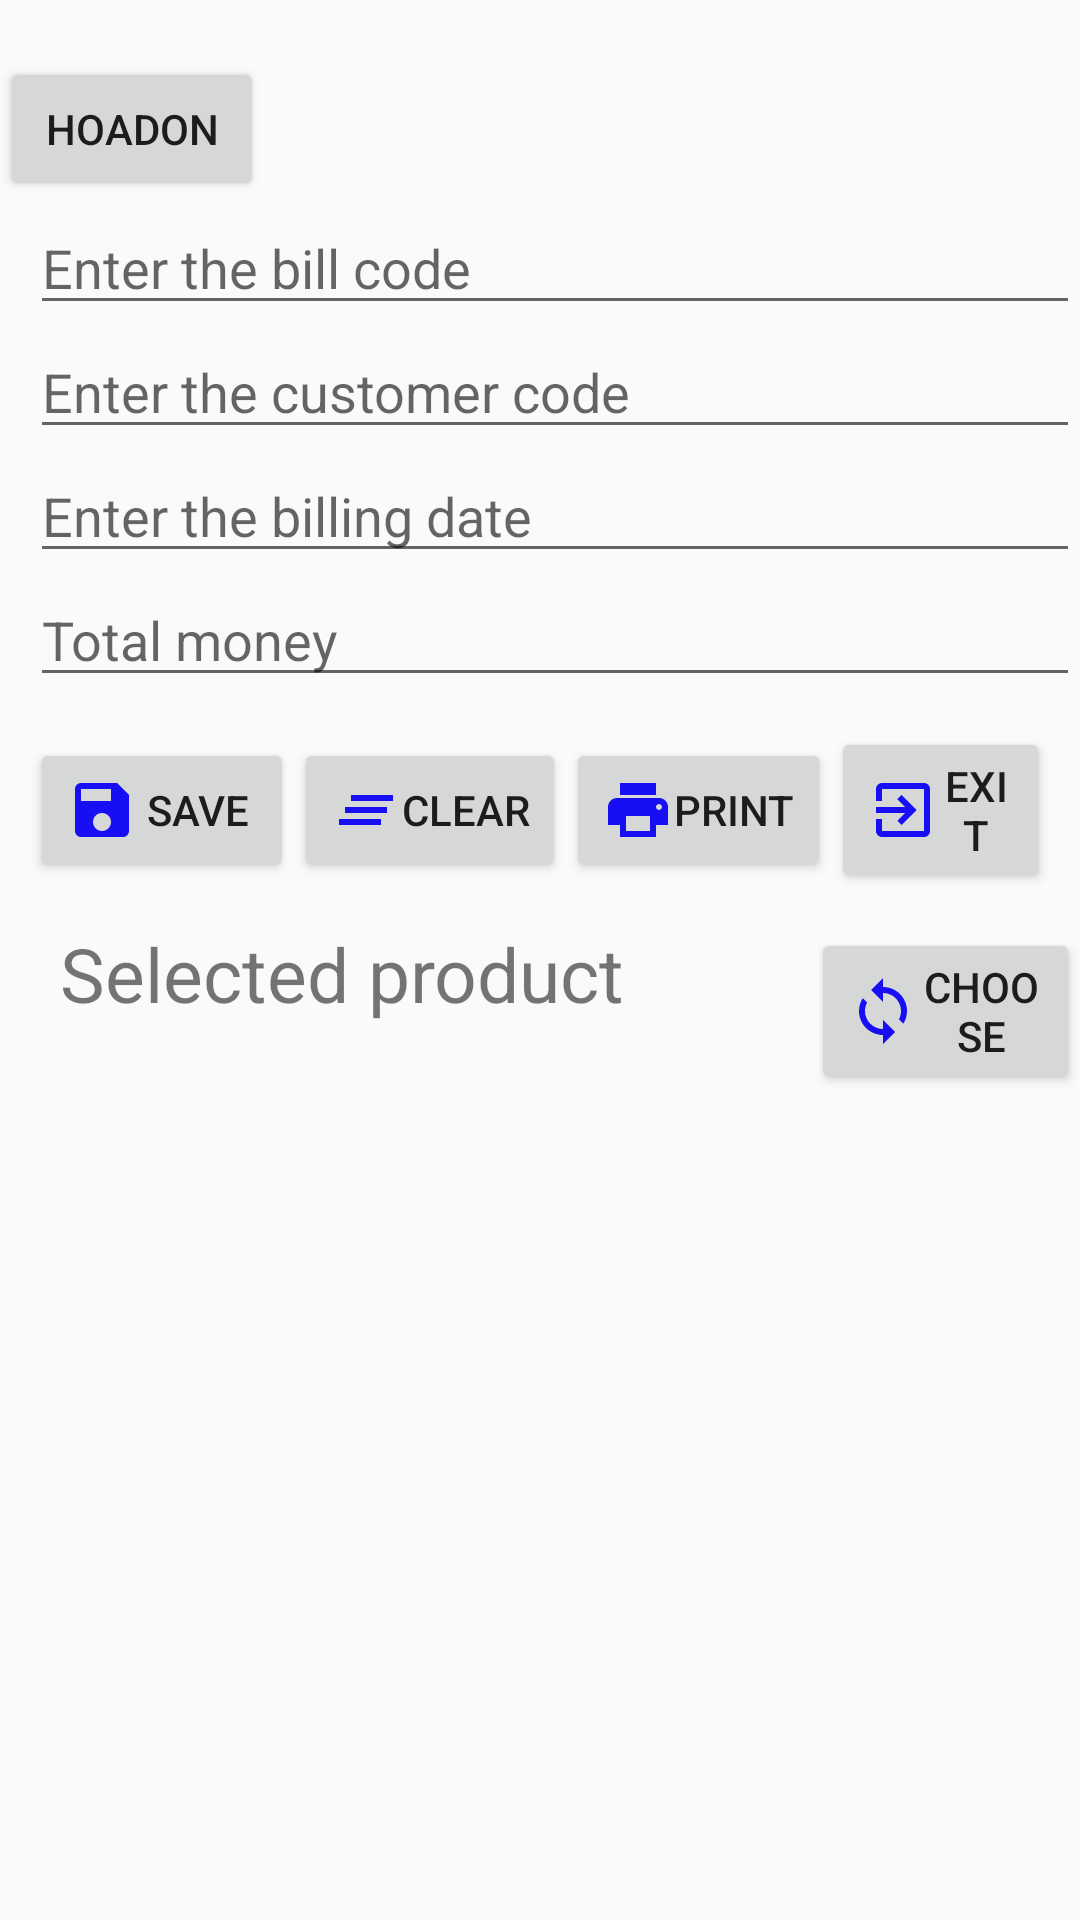

Android layout source for this screen:
<!-- AndroidManifest.xml: application theme AppTheme -->
<!-- res/layout/fragment_bill.xml -->
<?xml version="1.0" encoding="utf-8"?>
<LinearLayout xmlns:android="http://schemas.android.com/apk/res/android"
    android:orientation="vertical"
    android:layout_width="match_parent"
    android:layout_height="match_parent"

    >
   <TextView
       android:layout_width="match_parent"
       android:layout_height="wrap_content"
       />
   <Button
       android:layout_width="wrap_content"
       android:layout_height="wrap_content"
       android:id="@+id/btnListBill"
       android:text="hoadon"
       />
   <EditText
       android:layout_width="match_parent"
       android:layout_height="wrap_content"
       android:id="@+id/txtCodeBill"
       android:hint="@string/txtCodeBill"
       style="@style/txt"
       />
   <EditText
       android:id="@+id/txtCodeCustomer"
       android:hint="@string/txtCustomer"
       style="@style/txt"
      />
   <EditText
       android:id="@+id/txtDateBill"
       android:hint="@string/dateBill"
       style="@style/txt"
      />
   <EditText
       android:id="@+id/txtTotalMoney"
       android:hint="@string/txtTotalMoney"
       style="@style/txt"
       />
   <LinearLayout
       android:layout_width="match_parent"
       android:layout_height="wrap_content"
       android:orientation="horizontal"
       android:gravity="center"
       android:layout_margin="10dp"
       >

      <Button
          android:id="@+id/btnSave"
          android:text="@string/btnSave"
          style="@style/btn"
          android:drawableLeft="@drawable/ic_save_black_24dp"
          />
      <Button
          android:id="@+id/btnClear"
          android:text="@string/btnClear"
          style="@style/btn"
          android:drawableLeft="@drawable/ic_clear_all_black_24dp"
          />
      <Button
          android:id="@+id/btnPrint"
          android:text="@string/btnPrint"
          style="@style/btn"
          android:drawableLeft="@drawable/ic_print_black_24dp"
         />
      <Button
          android:id="@+id/btnExit"
          android:text="@string/btnExit"
          style="@style/btn"
          android:drawableLeft="@drawable/ic_exit_to_app_black_24dp"
         />
   </LinearLayout>

   <LinearLayout
       android:layout_width="match_parent"
       android:layout_height="wrap_content"
       android:orientation="horizontal"
      >
      <TextView
          android:layout_width="wrap_content"
          android:layout_height="wrap_content"
          android:text="@string/tvSelectedProduct"
          android:textSize="25sp"
          android:layout_marginLeft="20dp"
          />
      <Button
          android:layout_width="wrap_content"
          android:layout_height="wrap_content"
          android:id="@+id/btnChoose"
          android:text="@string/btnChoose"
          android:layout_marginLeft="62dp"
          android:drawableLeft="@drawable/ic_sync_black_24dp"
          />
   </LinearLayout>

   <LinearLayout
       android:layout_width="match_parent"
       android:layout_height="wrap_content"
       android:orientation="vertical"
      >
      <androidx.recyclerview.widget.RecyclerView
          android:layout_width="match_parent"
          android:layout_height="wrap_content"
          android:id="@+id/rcvListBill"
          />

   </LinearLayout>



</LinearLayout>
<!-- resources referenced by this layout -->
<resources>
  <!-- drawable ic_clear_all_black_24dp (drawable) -->
  <vector android:height="24dp" android:tint="#180EF3"
      android:viewportHeight="24.0" android:viewportWidth="24.0"
      android:width="24dp" xmlns:android="http://schemas.android.com/apk/res/android">
      <path android:fillColor="#FF000000" android:pathData="M5,13h14v-2L5,11v2zM3,17h14v-2L3,15v2zM7,7v2h14L21,7L7,7z"/>
  </vector>
  <!-- drawable ic_exit_to_app_black_24dp (drawable) -->
  <vector android:height="24dp" android:tint="#180EF3"
      android:viewportHeight="24.0" android:viewportWidth="24.0"
      android:width="24dp" xmlns:android="http://schemas.android.com/apk/res/android">
      <path android:fillColor="#FF000000" android:pathData="M10.09,15.59L11.5,17l5,-5 -5,-5 -1.41,1.41L12.67,11H3v2h9.67l-2.58,2.59zM19,3H5c-1.11,0 -2,0.9 -2,2v4h2V5h14v14H5v-4H3v4c0,1.1 0.89,2 2,2h14c1.1,0 2,-0.9 2,-2V5c0,-1.1 -0.9,-2 -2,-2z"/>
  </vector>
  <!-- drawable ic_print_black_24dp (drawable) -->
  <vector android:height="24dp" android:tint="#180EF3"
      android:viewportHeight="24.0" android:viewportWidth="24.0"
      android:width="24dp" xmlns:android="http://schemas.android.com/apk/res/android">
      <path android:fillColor="#FF000000" android:pathData="M19,8L5,8c-1.66,0 -3,1.34 -3,3v6h4v4h12v-4h4v-6c0,-1.66 -1.34,-3 -3,-3zM16,19L8,19v-5h8v5zM19,12c-0.55,0 -1,-0.45 -1,-1s0.45,-1 1,-1 1,0.45 1,1 -0.45,1 -1,1zM18,3L6,3v4h12L18,3z"/>
  </vector>
  <!-- drawable ic_save_black_24dp (drawable) -->
  <vector android:height="24dp" android:tint="#180EF3"
      android:viewportHeight="24.0" android:viewportWidth="24.0"
      android:width="24dp" xmlns:android="http://schemas.android.com/apk/res/android">
      <path android:fillColor="#FF000000" android:pathData="M17,3L5,3c-1.11,0 -2,0.9 -2,2v14c0,1.1 0.89,2 2,2h14c1.1,0 2,-0.9 2,-2L21,7l-4,-4zM12,19c-1.66,0 -3,-1.34 -3,-3s1.34,-3 3,-3 3,1.34 3,3 -1.34,3 -3,3zM15,9L5,9L5,5h10v4z"/>
  </vector>
  <!-- drawable ic_sync_black_24dp (drawable) -->
  <vector android:height="24dp" android:tint="#180EF3"
      android:viewportHeight="24.0" android:viewportWidth="24.0"
      android:width="24dp" xmlns:android="http://schemas.android.com/apk/res/android">
      <path android:fillColor="#FF000000" android:pathData="M12,4L12,1L8,5l4,4L12,6c3.31,0 6,2.69 6,6 0,1.01 -0.25,1.97 -0.7,2.8l1.46,1.46C19.54,15.03 20,13.57 20,12c0,-4.42 -3.58,-8 -8,-8zM12,18c-3.31,0 -6,-2.69 -6,-6 0,-1.01 0.25,-1.97 0.7,-2.8L5.24,7.74C4.46,8.97 4,10.43 4,12c0,4.42 3.58,8 8,8v3l4,-4 -4,-4v3z"/>
  </vector>
  <string name="btnChoose">Choose</string>
  <string name="btnClear">Clear</string>
  <string name="btnExit">Exit</string>
  <string name="btnPrint">Print</string>
  <string name="btnSave">Save</string>
  <string name="dateBill">Enter the billing date </string>
  <string name="tvSelectedProduct">Selected product</string>
  <string name="txtCodeBill">Enter the bill code </string>
  <string name="txtCustomer">Enter the customer code </string>
  <string name="txtTotalMoney">Total money</string>
  <style name="btn">
          <item name="android:layout_width">wrap_content</item>
          <item name="android:layout_height">wrap_content</item>
          <item name="android:gravity">center</item>
      </style>
  <style name="txt">
          <item name="android:layout_marginLeft">10dp</item>
          <item name="android:layout_width">match_parent</item>
          <item name="android:layout_height">wrap_content</item>
      </style>
  <style name="AppTheme" parent="Theme.AppCompat.Light.DarkActionBar">
          
          <item name="colorPrimary">@color/colorPrimary</item>
          <item name="colorPrimaryDark">@color/colorPrimaryDark</item>
          <item name="colorAccent">@color/colorAccent</item>
      </style>
  <!-- not gathered from this repository: default colours our renderer supplied (Android Studio template values) -->
  <color name="colorPrimary">#FF6200EE</color>
  <color name="colorPrimaryDark">#FF3700B3</color>
  <color name="colorAccent">#FF03DAC5</color>
</resources>
